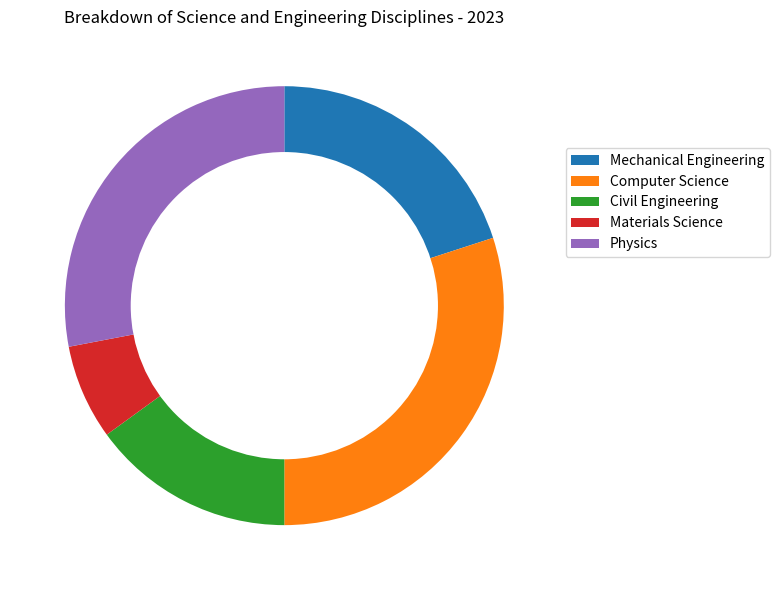

Source code (Python): (Note: this script raises an exception after producing the figure.)

import matplotlib.pyplot as plt
import numpy as np

data_labels = ["Mechanical Engineering","Computer Science","Civil Engineering","Materials Science","Physics"]
data = [20,30,15,7,28]
line_labels = ["Field","ratio"]

fig, ax = plt.subplots(figsize=(12, 6)) 
ax.pie(data, startangle=90,counterclock=False)
centre_circle = plt.Circle((0,0),0.7,fc='white')
ax.add_artist(centre_circle)
ax.set_title("Breakdown of Science and Engineering Disciplines - 2023")
ax.legend(data_labels, bbox_to_anchor=(1, 0.8))
plt.tight_layout()
plt.savefig('/cpfs01/user/yanxiangchao/code0/gpt_chart/structchart_simulation/simulated_data_corner_cases/rings/png/20231227-021402_55.png')
plt.clf()
